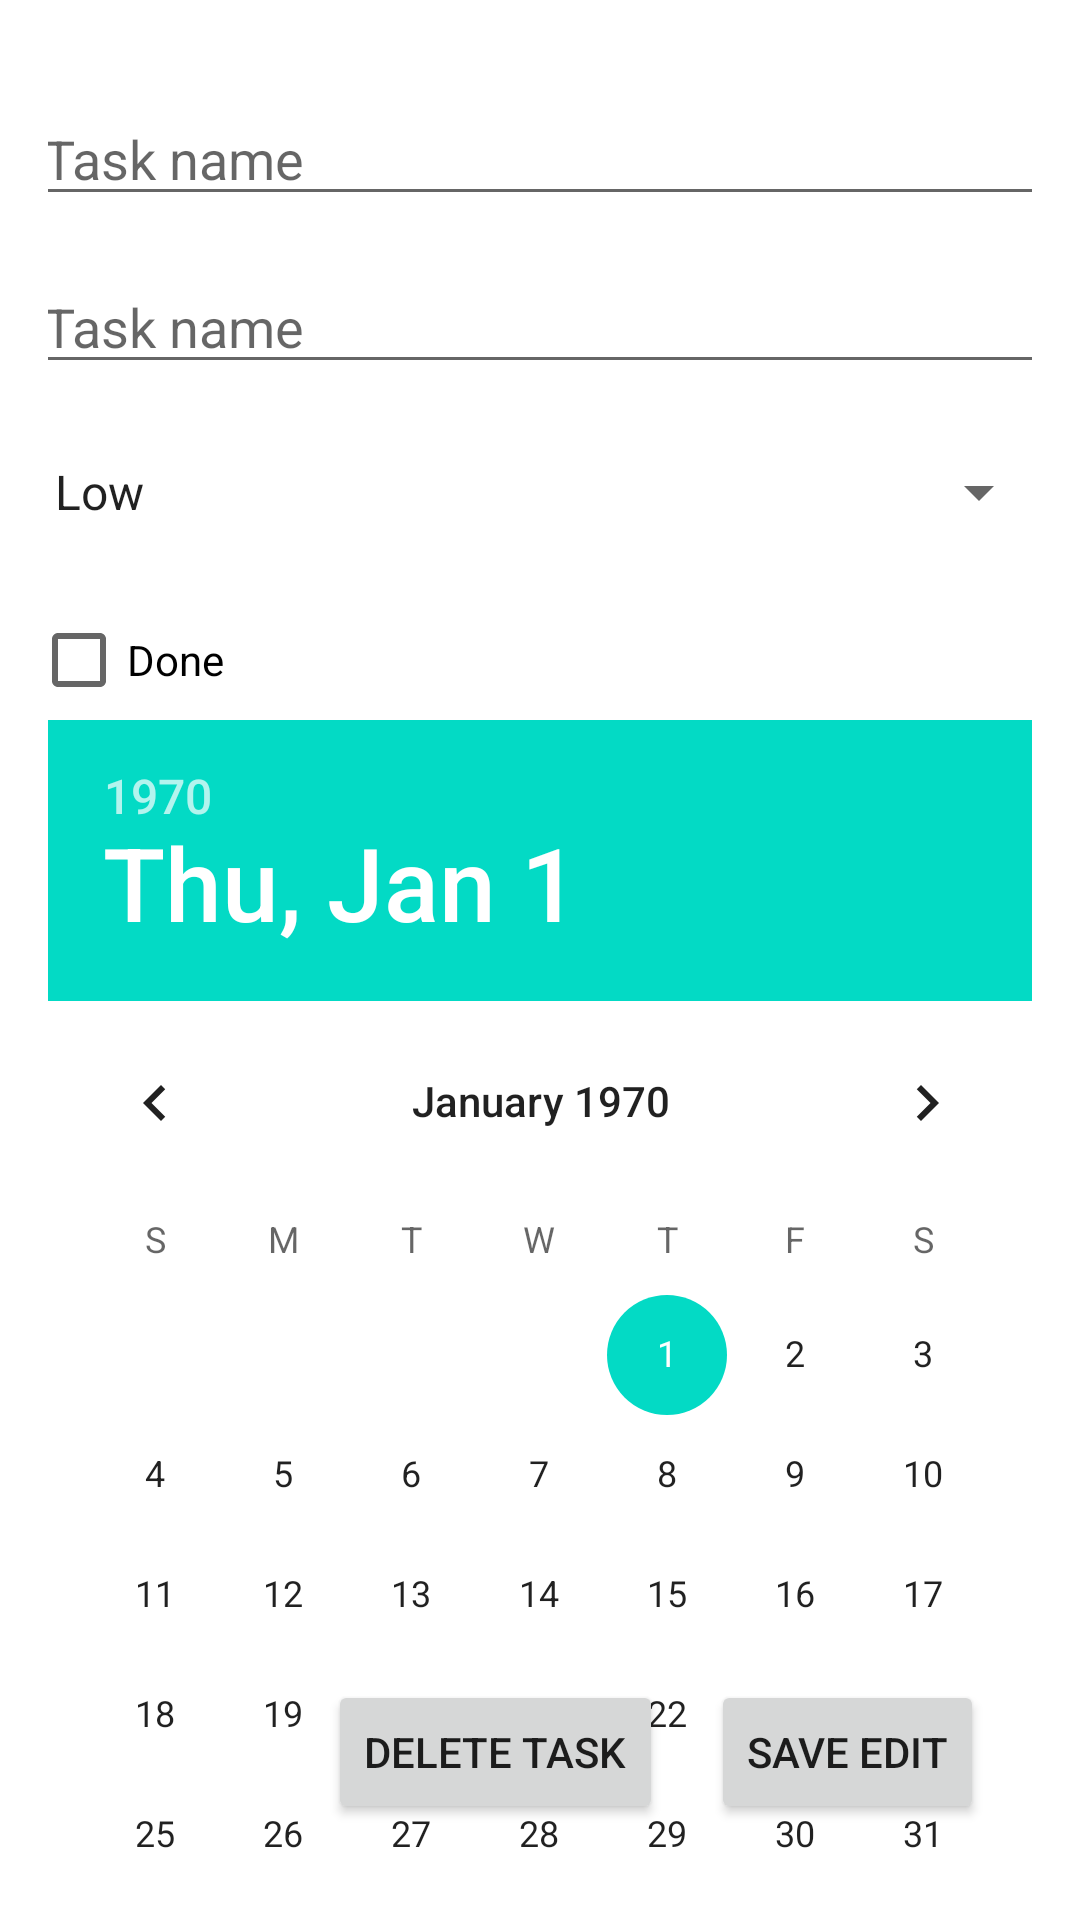

Write the Android layout XML for this screen, with the resource values it uses.
<!-- AndroidManifest.xml: application theme Theme.SWiM_TODO -->
<!-- res/layout/fragment_edit_task.xml -->
<?xml version="1.0" encoding="utf-8"?>
<androidx.constraintlayout.widget.ConstraintLayout xmlns:android="http://schemas.android.com/apk/res/android"
    xmlns:app="http://schemas.android.com/apk/res-auto"
    xmlns:tools="http://schemas.android.com/tools"
    android:id="@+id/frameLayout"
    android:layout_width="match_parent"
    android:layout_height="match_parent"
    android:orientation="vertical"
    android:padding="16dp"
    tools:context=".ui.edittask.EditTask">

    <EditText
        android:id="@+id/editTaskText"
        android:layout_width="@dimen/width"
        android:layout_height="@dimen/height"
        android:layout_marginTop="@dimen/fab_margin"
        android:hint="@string/edittask_text"
        app:layout_constraintEnd_toEndOf="parent"
        app:layout_constraintHorizontal_bias="0.5"
        app:layout_constraintStart_toStartOf="parent"
        app:layout_constraintTop_toTopOf="parent" />

    <EditText
        android:id="@+id/editTaskTags"
        android:layout_width="@dimen/width"
        android:layout_height="@dimen/height"
        android:layout_marginTop="@dimen/fab_margin"
        android:hint="@string/edittask_tags"
        app:layout_constraintEnd_toEndOf="parent"
        app:layout_constraintHorizontal_bias="0.5"
        app:layout_constraintStart_toStartOf="parent"
        app:layout_constraintTop_toBottomOf="@+id/editTaskText" />

    <Spinner
        android:id="@+id/editTaskPrioritySpinner"
        android:layout_width="@dimen/width"
        android:layout_height="@dimen/height"
        android:layout_marginTop="@dimen/fab_margin"
        android:entries="@array/priority_array"
        app:layout_constraintEnd_toEndOf="parent"
        app:layout_constraintStart_toStartOf="parent"
        app:layout_constraintTop_toBottomOf="@+id/editTaskTags" />

    <CheckBox
        android:id="@+id/editTaskIsDoneCheckbox"
        android:layout_width="@dimen/width"
        android:layout_height="@dimen/height"
        android:layout_marginTop="16dp"
        android:text="@string/edittask_checkbox_done"
        app:layout_constraintEnd_toEndOf="parent"
        app:layout_constraintStart_toStartOf="parent"
        app:layout_constraintTop_toBottomOf="@+id/editTaskPrioritySpinner" />


    <DatePicker
        android:id="@+id/editTaskDatePicker"
        android:layout_width="@dimen/width"
        android:layout_height="wrap_content"
        android:layout_marginBottom="@dimen/fab_margin"
        app:layout_constraintEnd_toEndOf="parent"
        app:layout_constraintHorizontal_bias="0.5"
        app:layout_constraintStart_toStartOf="parent"
        app:layout_constraintTop_toBottomOf="@+id/editTaskIsDoneCheckbox" />

    <Button
        android:id="@+id/editTaskButton"
        android:layout_width="wrap_content"
        android:layout_height="wrap_content"
        android:layout_marginEnd="16dp"
        android:layout_marginBottom="@dimen/fab_margin"
        android:text="@string/edittask_button_edit"
        app:layout_constraintBottom_toBottomOf="parent"
        app:layout_constraintEnd_toEndOf="parent" />

    <Button
        android:id="@+id/editTaskDeleteTaskButton"
        android:layout_width="wrap_content"
        android:layout_height="wrap_content"
        android:layout_marginEnd="@dimen/fab_margin"
        android:layout_marginBottom="@dimen/fab_margin"
        android:text="@string/edittask_button_delete"
        app:layout_constraintBottom_toBottomOf="parent"
        app:layout_constraintEnd_toStartOf="@+id/editTaskButton" />

</androidx.constraintlayout.widget.ConstraintLayout>
<!-- resources referenced by this layout -->
<resources>
  <string-array name="priority_array">
          <item>Low</item>
          <item>Medium</item>
          <item>High</item>
          <item>Critical</item>
      </string-array>
  <dimen name="fab_margin">16dp</dimen>
  <dimen name="height">40dp</dimen>
  <dimen name="width">340dp</dimen>
  <string name="edittask_button_delete">Delete task</string>
  <string name="edittask_button_edit">Save edit</string>
  <string name="edittask_checkbox_done">Done</string>
  <string name="edittask_tags">Task name</string>
  <string name="edittask_text">Task name</string>
  <style name="Theme.SWiM_TODO" parent="Theme.MaterialComponents.DayNight.DarkActionBar">
          
          <item name="colorPrimary">@color/purple_500</item>
          <item name="colorPrimaryVariant">@color/purple_700</item>
          <item name="colorOnPrimary">@color/white</item>
          
          <item name="colorSecondary">@color/teal_200</item>
          <item name="colorSecondaryVariant">@color/teal_700</item>
          <item name="colorOnSecondary">@color/black</item>
          
          <item name="android:statusBarColor">?attr/colorPrimaryVariant</item>
          
      </style>
  <!-- not gathered from this repository: default colours our renderer supplied (Android Studio template values) -->
  <color name="purple_500">#FF6200EE</color>
  <color name="purple_700">#FF3700B3</color>
  <color name="teal_200">#FF03DAC5</color>
  <color name="teal_700">#FF018786</color>
  <color name="black">#FF000000</color>
  <color name="white">#FFFFFFFF</color>
</resources>
